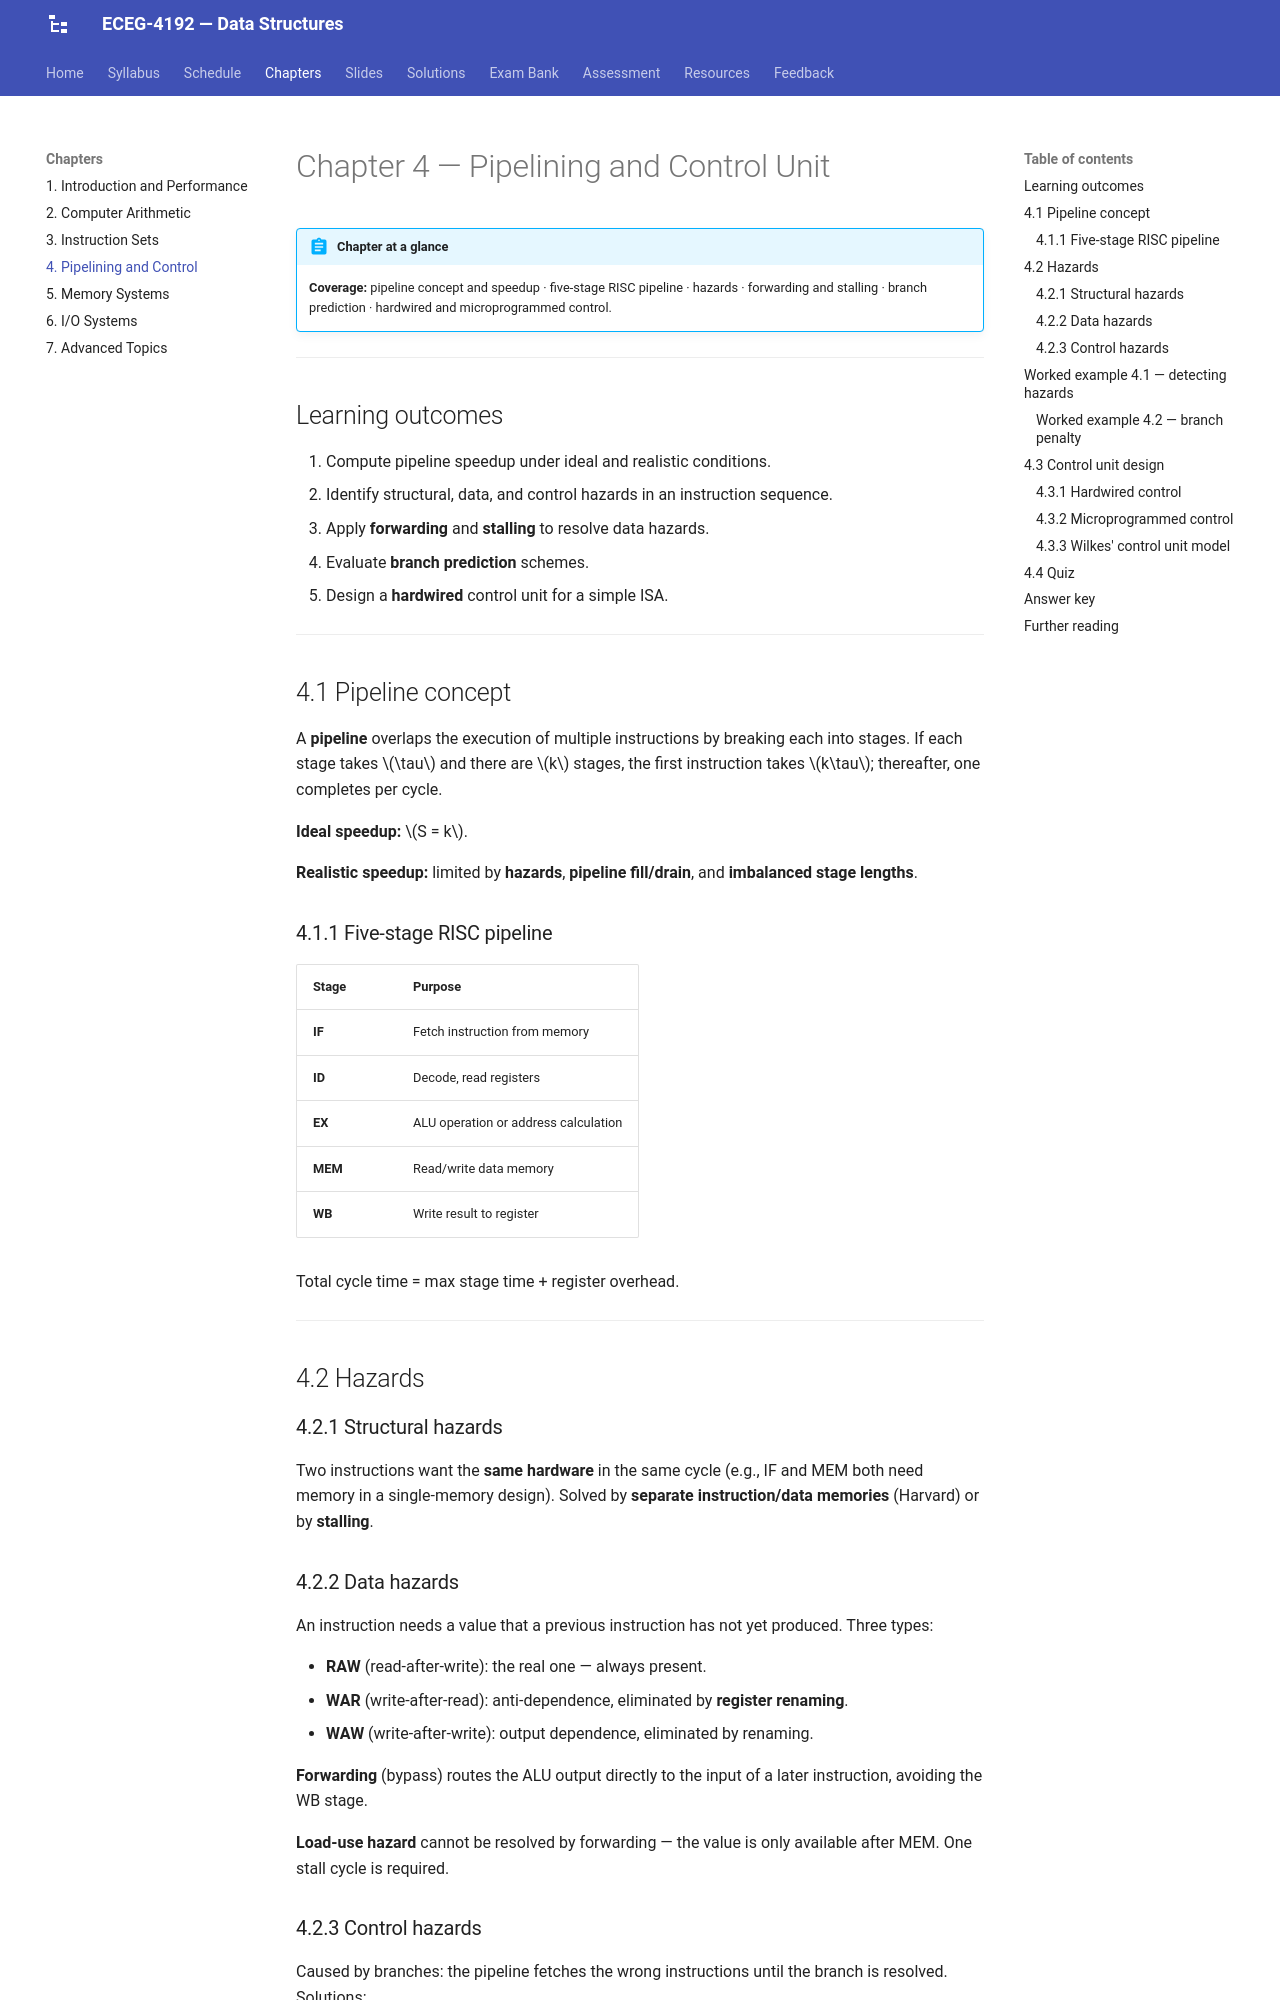

repository: Tesfamichael-G/ECEG-3163-Computer-Architecture-and-Organization · page: chapters/04-pipelining-control/index.html · generator: mkdocs

# Chapter 4 — Pipelining and Control Unit

!!! abstract "Chapter at a glance"
    **Coverage:** pipeline concept and speedup · five-stage RISC pipeline · hazards · forwarding and stalling · branch prediction · hardwired and microprogrammed control.

---

## Learning outcomes

1. Compute pipeline speedup under ideal and realistic conditions.
2. Identify structural, data, and control hazards in an instruction sequence.
3. Apply **forwarding** and **stalling** to resolve data hazards.
4. Evaluate **branch prediction** schemes.
5. Design a **hardwired** control unit for a simple ISA.

---

## 4.1 Pipeline concept

A **pipeline** overlaps the execution of multiple instructions by breaking each into stages. If each stage takes $\tau$ and there are $k$ stages, the first instruction takes $k\tau$; thereafter, one completes per cycle.

**Ideal speedup:** $S = k$.

**Realistic speedup:** limited by **hazards**, **pipeline fill/drain**, and **imbalanced stage lengths**.

### 4.1.1 Five-stage RISC pipeline

| Stage | Purpose |
|---|---|
| **IF** | Fetch instruction from memory |
| **ID** | Decode, read registers |
| **EX** | ALU operation or address calculation |
| **MEM** | Read/write data memory |
| **WB** | Write result to register |

Total cycle time = max stage time + register overhead.

---

## 4.2 Hazards

### 4.2.1 Structural hazards

Two instructions want the **same hardware** in the same cycle (e.g., IF and MEM both need memory in a single-memory design). Solved by **separate instruction/data memories** (Harvard) or by **stalling**.

### 4.2.2 Data hazards

An instruction needs a value that a previous instruction has not yet produced. Three types:

- **RAW** (read-after-write): the real one — always present.
- **WAR** (write-after-read): anti-dependence, eliminated by **register renaming**.
- **WAW** (write-after-write): output dependence, eliminated by renaming.

**Forwarding** (bypass) routes the ALU output directly to the input of a later instruction, avoiding the WB stage.

**Load-use hazard** cannot be resolved by forwarding — the value is only available after MEM. One stall cycle is required.

### 4.2.3 Control hazards

Caused by branches: the pipeline fetches the wrong instructions until the branch is resolved. Solutions:

- **Stall** until branch resolution (costly).
- **Predict not-taken** (cheap, wrong for taken branches).
- **Delayed branch** — execute one instruction from the delay slot.
- **Branch prediction** — static (compile-time) or dynamic (runtime, using branch history tables).

---
